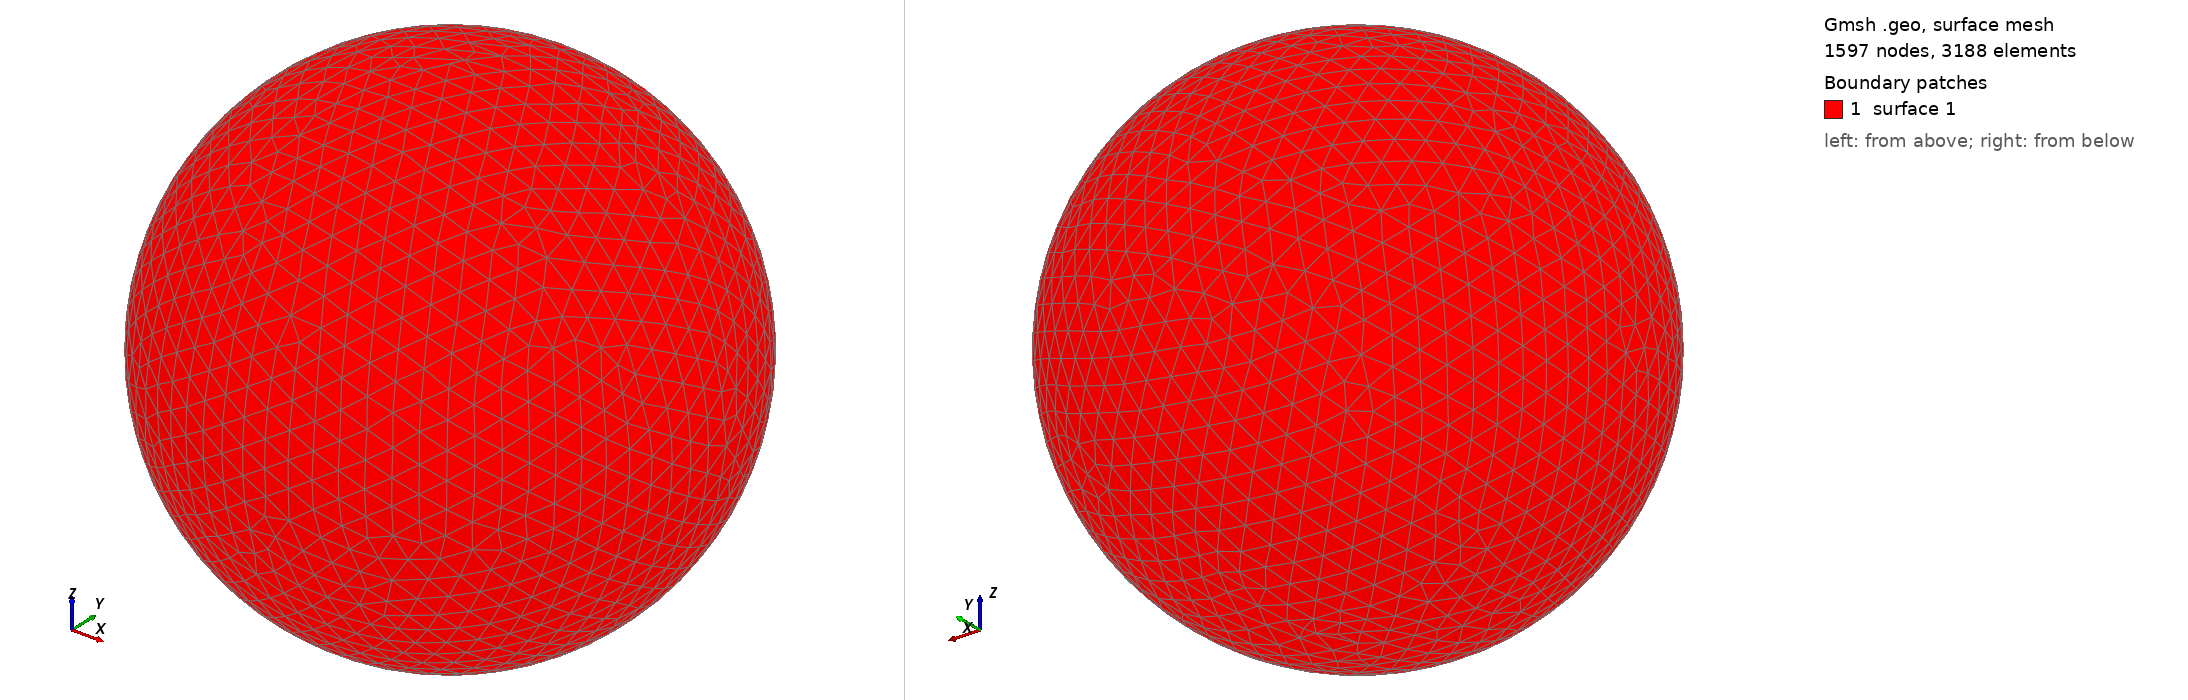

Gmsh geometry script, surface-meshed: 1597 nodes, 3188 surface elements. Boundary patches (legend numbers): 1 surface 1. Left view from above one corner, right view from below the opposite corner. The script declares no physical surfaces, so the legend lists its geometric surfaces. The drawing asked Gmsh for element sizes between 1% and 20% of the model's largest extent; the script's own settings can give other sizes.

=== shot2888.geo (drawn) ===
SetFactory("OpenCASCADE");
Point(1) = {0,0,0,0};
Sphere(1) = {0,0,0,0.89830000};
MeshSize{ PointsOf{ Surface{:}; } } = 0.089830000;
Mesh.ElementOrder=1;
Mesh.Format=39;
